Photos from the image-classification dataset "dataset" in the GitHub repository springboardmentor200310m/Inters_Branches. Its 27 classes are: accordion, acoustic guitar, banjo, bass guitar, clarinet, cymbals, dobro, electric guitar, floor tom, harmonica, harmonium, hi-hats, horn, keyboard, mandolin, organ, piano, saxophone, shakers, tambourine, trombone, trumpet, ukulele, violin, cowbell, flute, vibraphone.

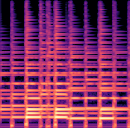
Label: ukulele

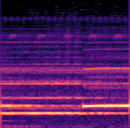
Label: flute

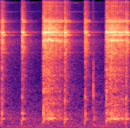
Label: tambourine

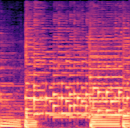
Label: banjo

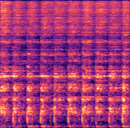
Label: hi-hats

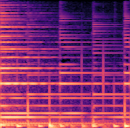
Label: acoustic guitar
